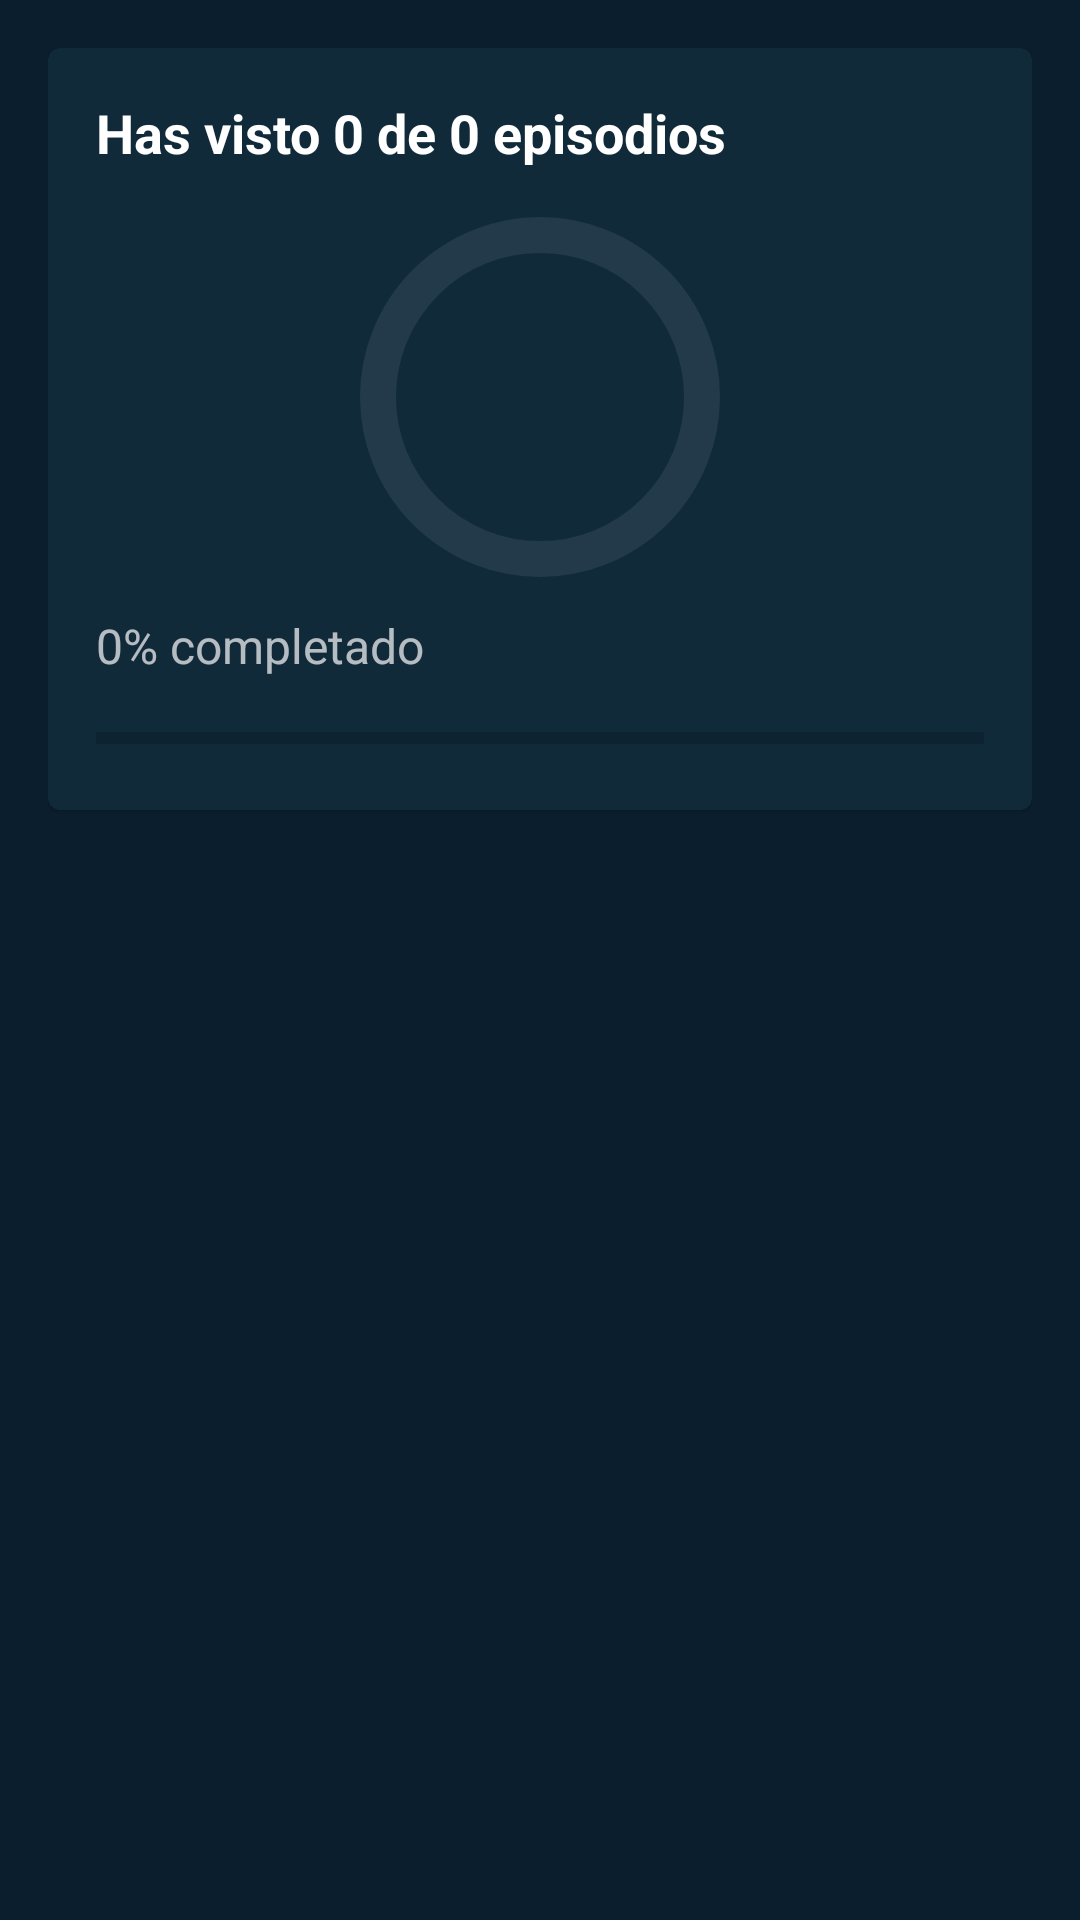

The Android layout XML behind this screen, and the referenced resources:
<!-- AndroidManifest.xml: application theme AppTheme -->
<!-- res/layout/fragment_estadisticas.xml -->
<?xml version="1.0" encoding="utf-8"?>
<LinearLayout xmlns:android="http://schemas.android.com/apk/res/android"
    android:layout_width="match_parent"
    android:layout_height="match_parent"
    xmlns:app="http://schemas.android.com/apk/res-auto"
    android:orientation="vertical"
    android:padding="16dp"
    android:background="#0B1E2D">

    <com.google.android.material.card.MaterialCardView
        android:layout_width="match_parent"
        android:layout_height="wrap_content"
        android:layout_marginBottom="16dp"
        app:cardBackgroundColor="#112A3A">
        <LinearLayout
            android:layout_width="match_parent"
            android:layout_height="wrap_content"
            android:orientation="vertical"
            android:padding="16dp">

            <TextView
                android:layout_width="wrap_content"
                android:layout_height="wrap_content"
                android:id="@+id/tvContador"
                android:textColor="@android:color/white"
                android:textSize="18sp"
                android:textStyle="bold"
                android:text="Has visto 0 de 0 episodios"/>


            <com.google.android.material.progressindicator.CircularProgressIndicator
                android:id="@+id/progresoCircular"
                android:layout_width="120dp"
                android:layout_height="120dp"
                android:layout_marginTop="12dp"
                android:layout_gravity="center_horizontal"
                android:max="100"
                android:progress="0"
                app:indicatorSize="120dp"
                app:trackThickness="12dp"
                app:indicatorColor="#00FF9C"
                app:trackColor="#223A4A" />







            <TextView
                android:layout_width="wrap_content"
                android:layout_height="wrap_content"
                android:id="@+id/tvPorcentaje"
                android:textColor="#B0FFFFFF"
                android:textSize="16sp"
                android:layout_marginTop="8dp"
                android:text="0% completado"/>

                <ProgressBar
                    android:layout_width="match_parent"
                    android:layout_height="wrap_content"
                    android:id="@+id/progreso"
                    style="?android:attr/progressBarStyleHorizontal"
                    android:layout_marginTop="12dp"
                    android:max="100"
                    android:progressTint="#00FF9C"
                    android:indeterminateTint="#00FF9C"
                    android:progress="0"/>
        </LinearLayout>

    </com.google.android.material.card.MaterialCardView>

</LinearLayout>
<!-- resources referenced by this layout -->
<resources>
  <style name="AppTheme" parent="Theme.MaterialComponents.DayNight.NoActionBar">
          <item name="colorPrimary">#00FF9C</item>
          <item name="colorPrimaryVariant">#0B1E2D</item>
          <item name="colorOnPrimary">#0B1E2D</item>
  
          <item name="colorSecondary">#FFEB3B</item>
          <item name="colorOnSecondary">#0B1E2D</item>
  
          <item name="android:colorBackground">#0B1E2D</item>
          <item name="android:statusBarColor">#0B1E2D</item>
          <item name="android:windowLightStatusBar">false</item>
  
      </style>
</resources>
